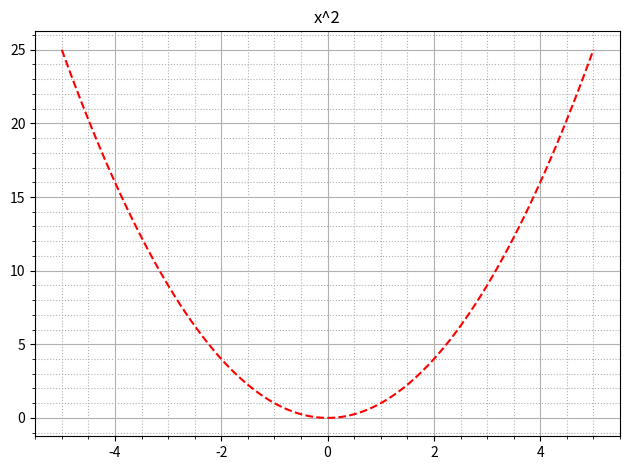

This chart was generated by the following Python code:
import matplotlib.pyplot as plt
import numpy as np
print("строим график")
def f(x):
    return x**2

def bld():
    x = np.linspace(-5, 5, 100)
    y = f(x)

    plt.plot(x,y, '--r')
    plt.title("x^2")
    plt.minorticks_on()
    plt.grid(which='major')
    plt.grid(which='minor', linestyle = ':')
    
    plt.tight_layout()
    return plt.show()

if __name__ == "__main__":
    bld()